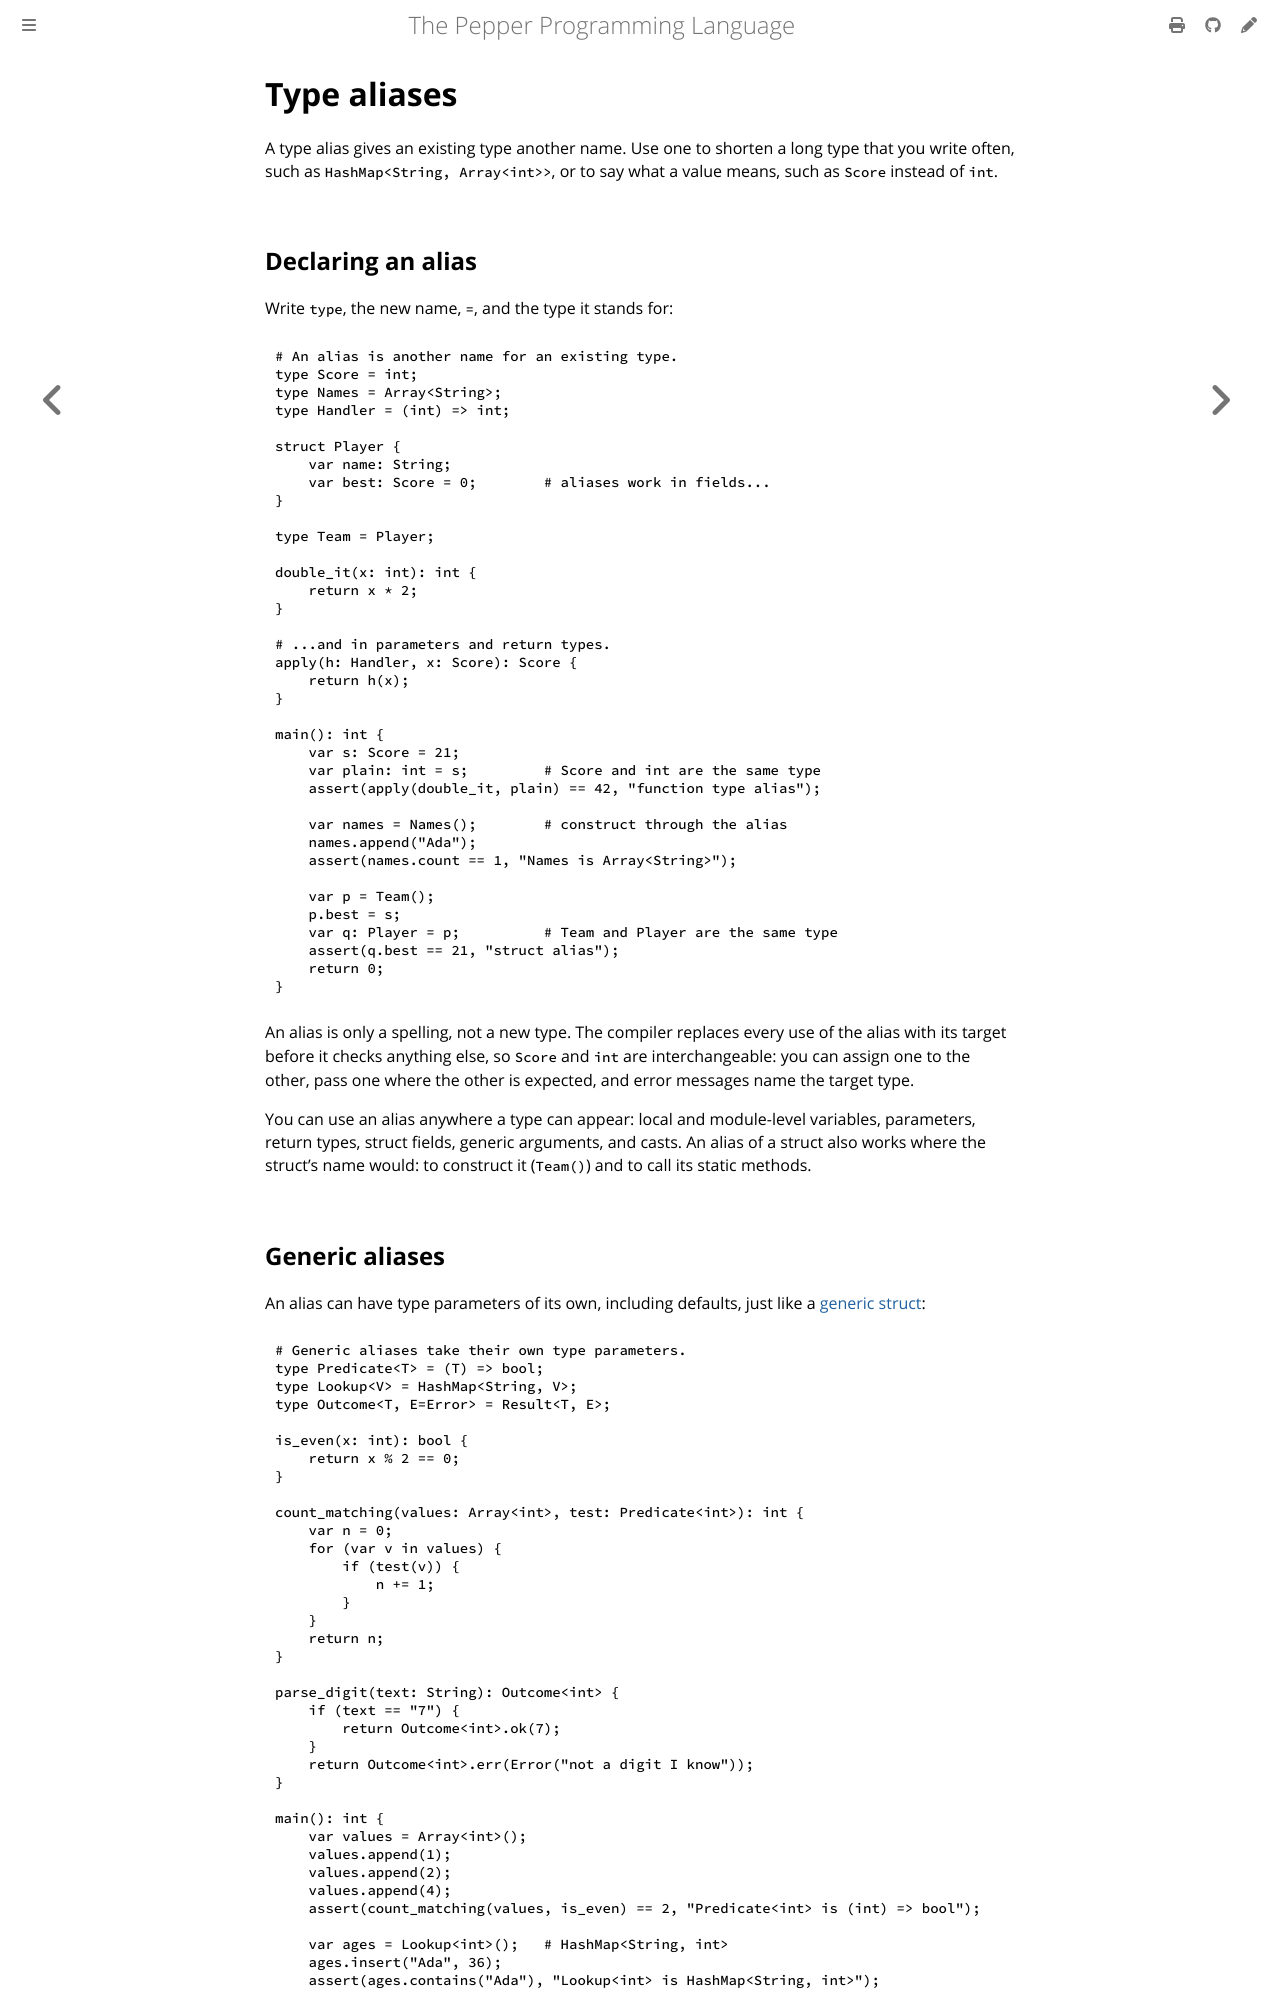

repository: pep-lang/pepper · page: 0.3.0/language/type-aliases.html · generator: mdbook

# Type aliases

A type alias gives an existing type another name. Use one to shorten a long
type that you write often, such as `HashMap<String, Array<int>>`, or to say
what a value means, such as `Score` instead of `int`.

## Declaring an alias

Write `type`, the new name, `=`, and the type it stands for:

```pepper
{{#include ../../examples/type-aliases-basics.pep}}
```

An alias is only a spelling, not a new type. The compiler replaces every use
of the alias with its target before it checks anything else, so `Score` and
`int` are interchangeable: you can assign one to the other, pass one where the
other is expected, and error messages name the target type.

You can use an alias anywhere a type can appear: local and module-level
variables, parameters, return types, struct fields, generic arguments, and
casts. An alias of a struct also works where the struct's name would: to
construct it (`Team()`) and to call its static methods.

## Generic aliases

An alias can have type parameters of its own, including defaults, just like a
[generic struct](generics.md):

```pepper
{{#include ../../examples/type-aliases-generic.pep}}
```

The arguments at the use site fill the alias's parameters in order, and
omitted ones take their defaults. `Outcome<int>` becomes
`Result<int, Error>`, and `Lookup<int>` becomes `HashMap<String, int>`.
Aliases are especially handy for [function types](function-types.md), which
are long to write out: `Predicate<int>` reads better than `(int) => bool`.
